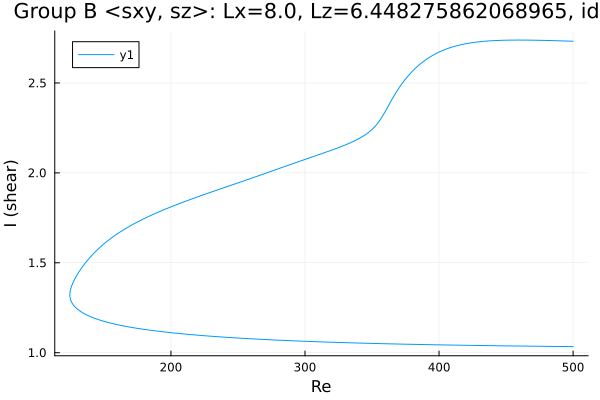

Source data for this figure (header and first rows):
Re, shear
500.0, 2.732
499.7, 2.732
498.3, 2.732
496.9, 2.733
495.5, 2.733
494, 2.733
492.6, 2.734
491.2, 2.734
489.8, 2.734
488.4, 2.735
487, 2.735
485.6, 2.735
484.1, 2.736
482.7, 2.736
481.3, 2.736
479.9, 2.736
478.5, 2.737
477.1, 2.737
475.7, 2.737
474.2, 2.737
472.8, 2.738
471.4, 2.738
470, 2.738
468.6, 2.738
467.2, 2.738
465.8, 2.738
464.3, 2.738
462.9, 2.738
461.5, 2.739
460.1, 2.739
458.7, 2.739
457.3, 2.739
455.9, 2.738
454.4, 2.738
453, 2.738
451.6, 2.738
450.2, 2.738
448.8, 2.738
447.4, 2.737
446, 2.737
444.5, 2.737
443.1, 2.736
441.7, 2.736
440.3, 2.735
438.9, 2.735
437.5, 2.734
436.1, 2.733
434.6, 2.732
433.2, 2.731
431.8, 2.73
430.4, 2.729
429, 2.728
427.6, 2.727
426.2, 2.726
424.7, 2.724
423.3, 2.723
421.9, 2.721
420.5, 2.719
419.1, 2.717
417.7, 2.715
... 536 more rows
